Dataset: texas_tortoise_composite (GitHub, csekharan/tortoise-predictor). Classes: blank, other animal, tortoise.

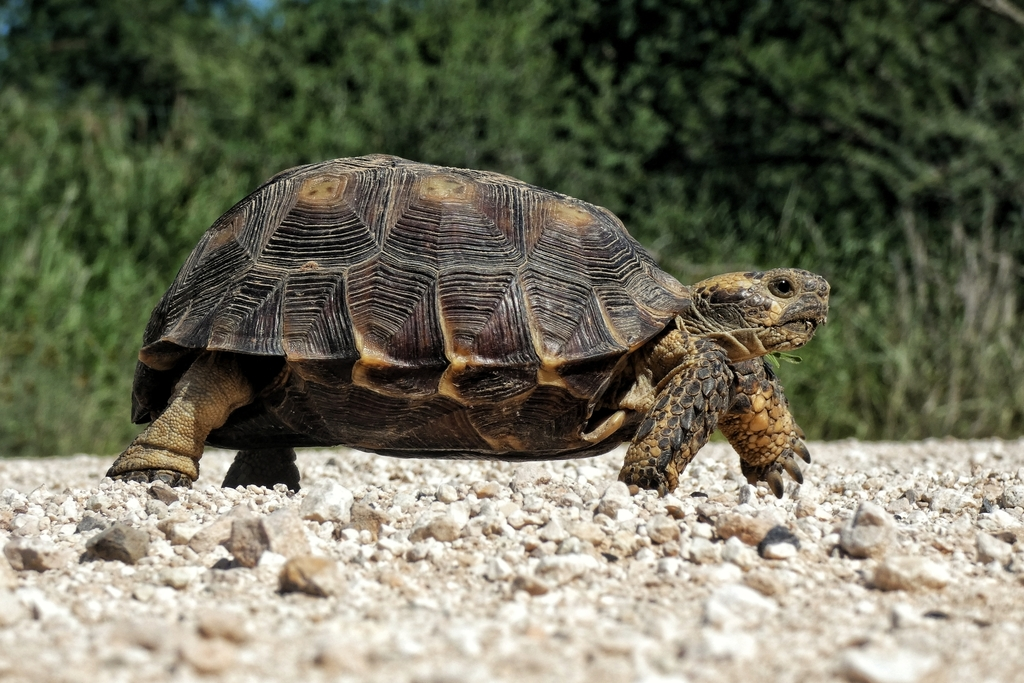
Label: tortoise

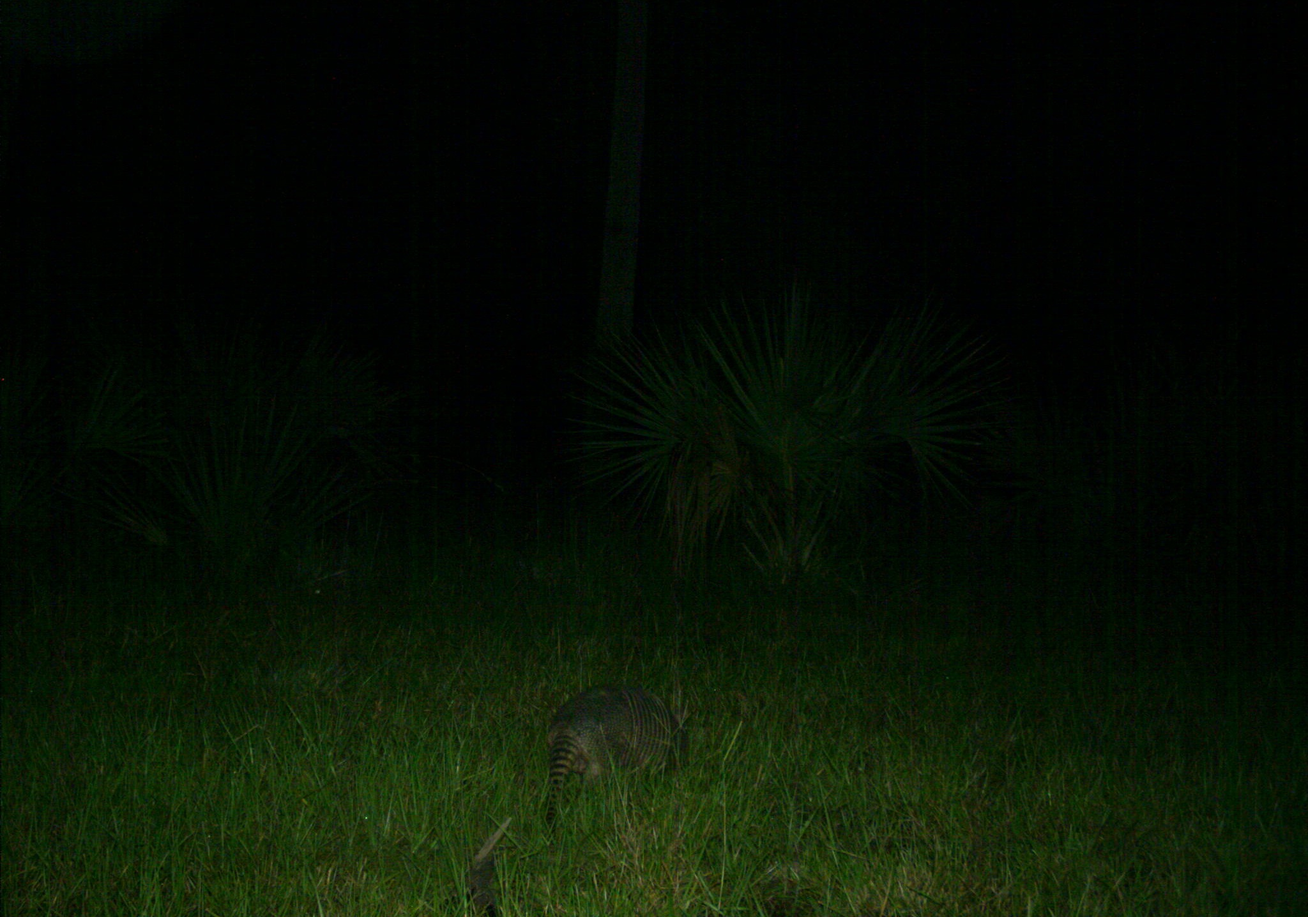
Label: other animal

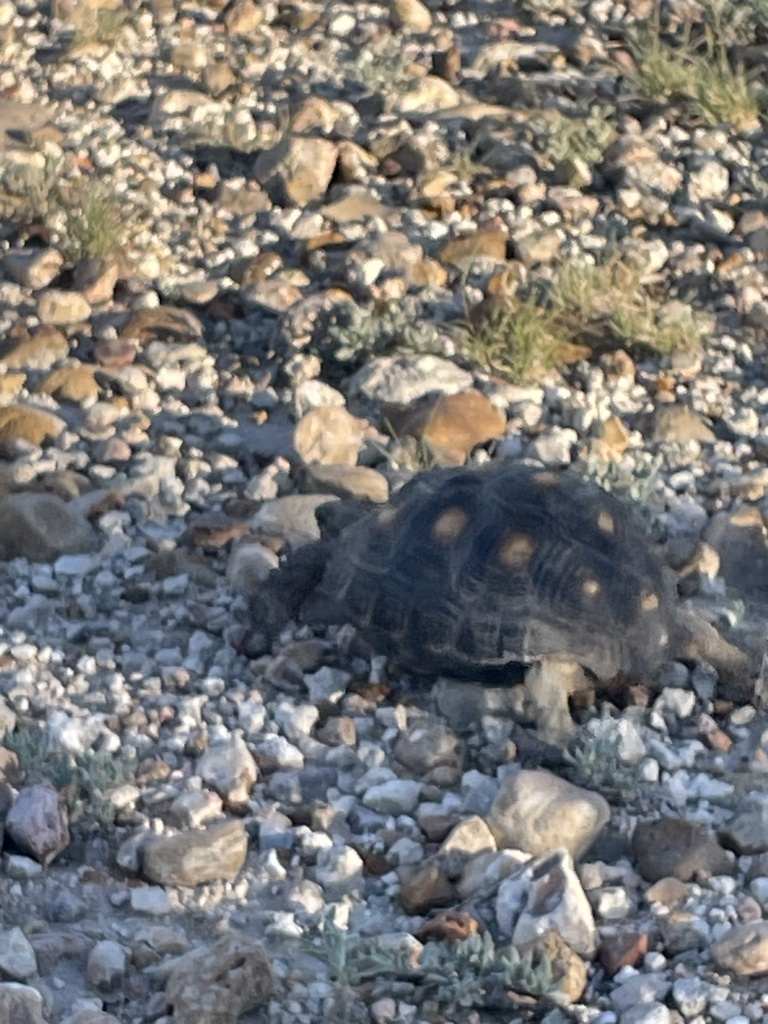
Label: tortoise

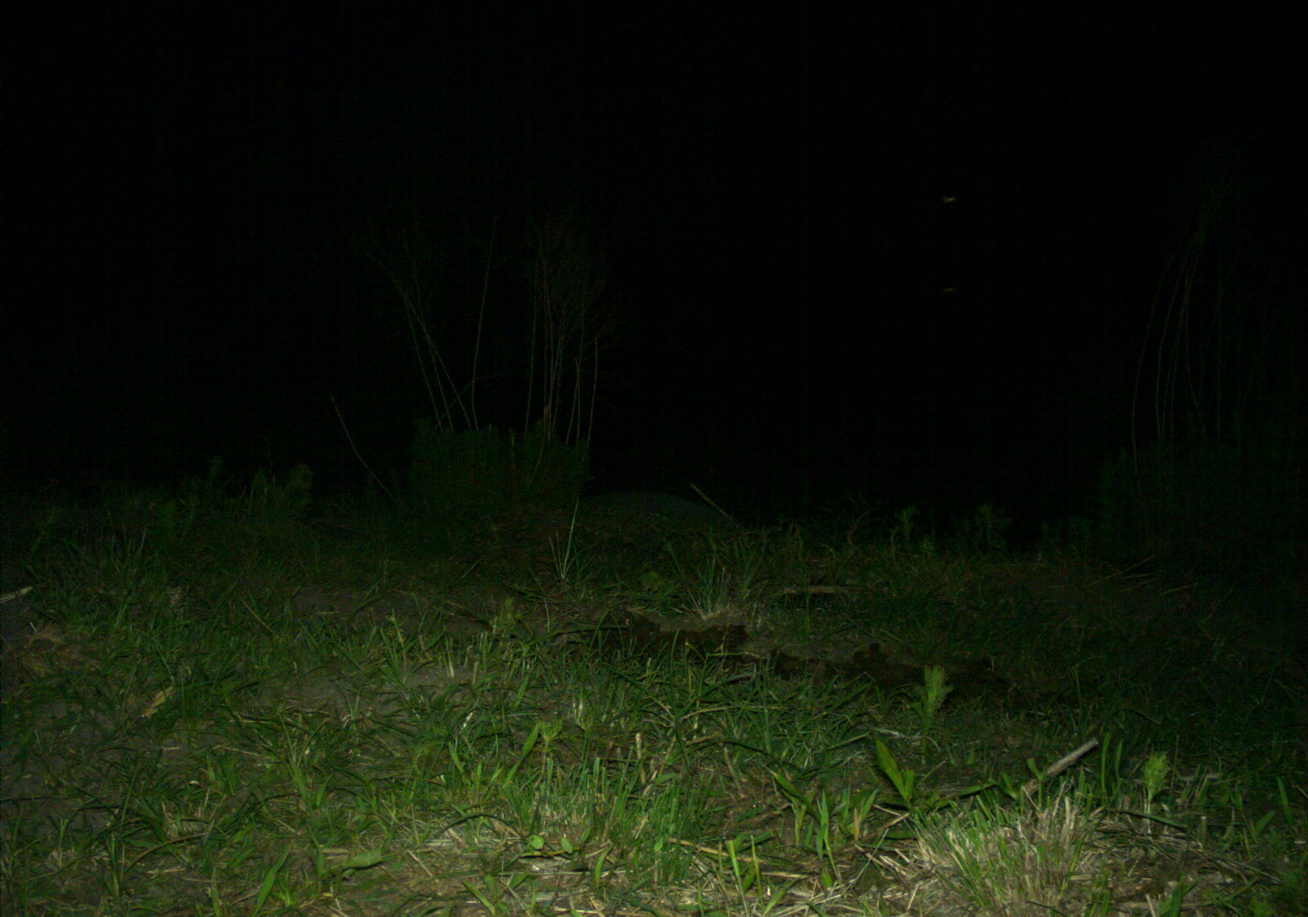
Label: blank

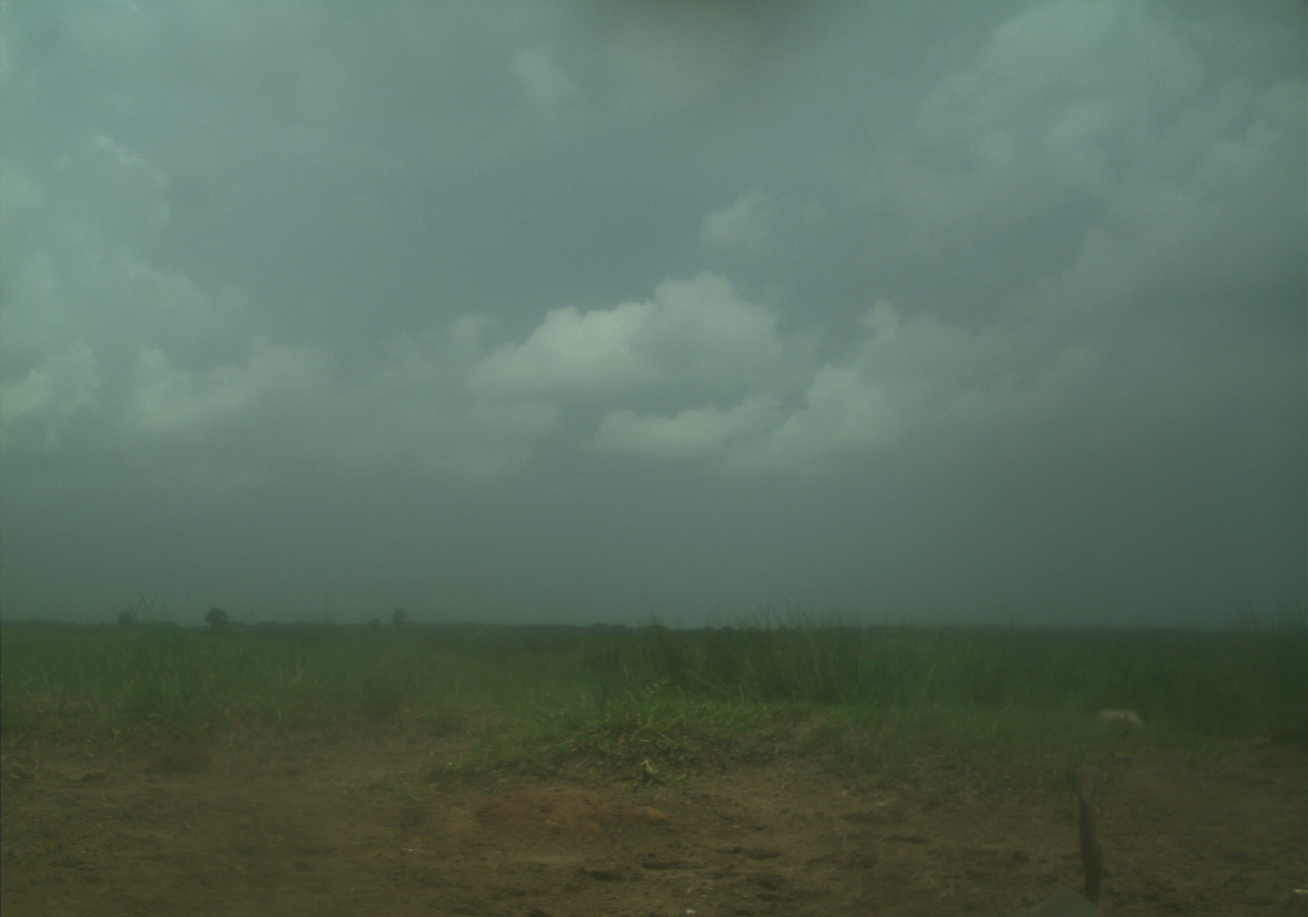
Label: other animal

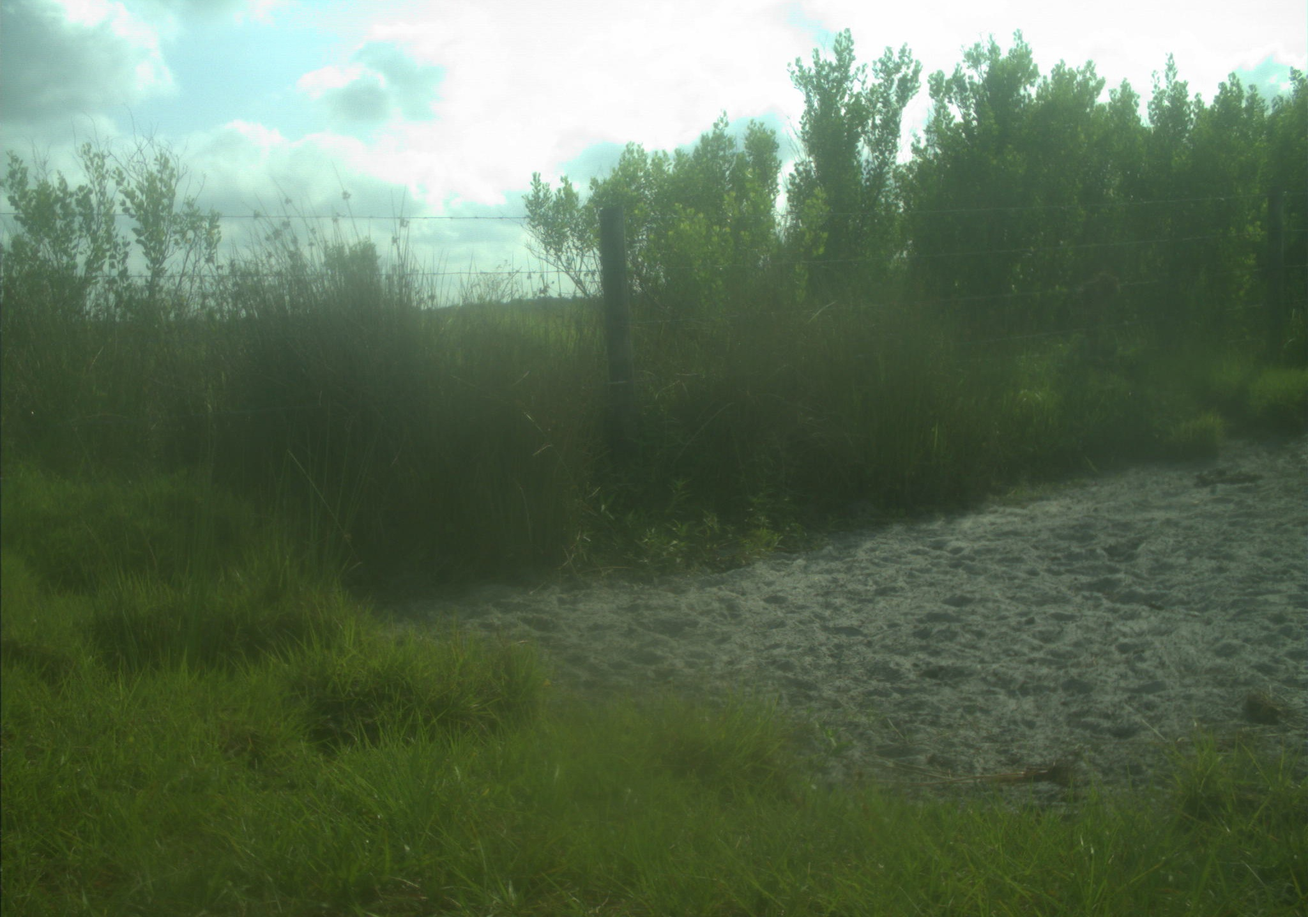
Label: blank
